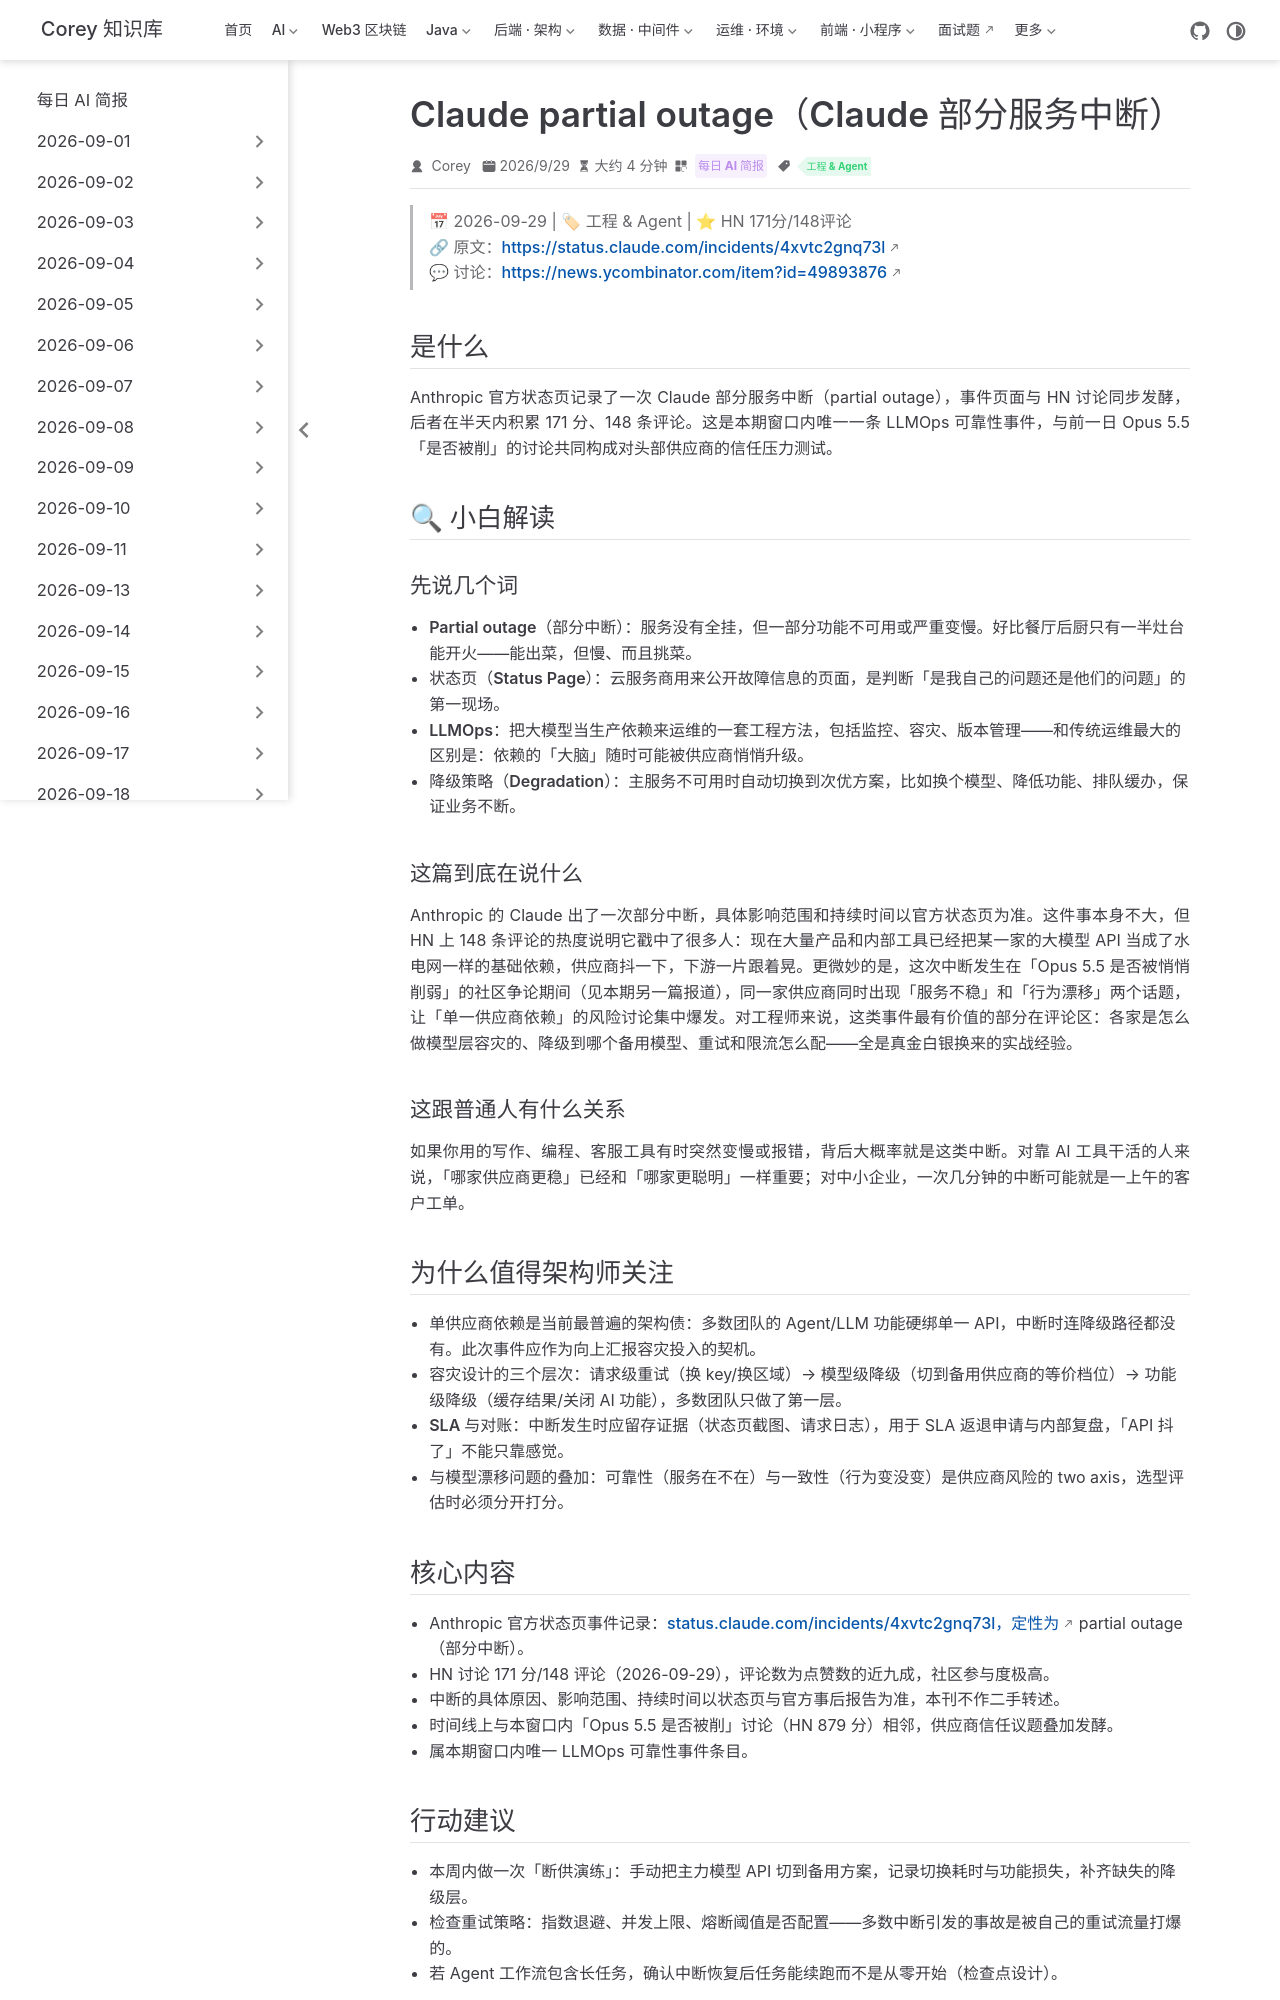

repository: code-corey/code-corey.github.io · page: News/2026-10-01/03-claude-partial-outage.html · generator: jekyll

---
title: "Claude partial outage（Claude 部分服务中断）"
shortTitle: "Claude 部分中断"
sidebarGroup: "2026-10-01"
order: 3
date: 2026-09-29
category:
  - "每日 AI 简报"
tag:
  - "工程 & Agent"
description: "Anthropic 状态页记录 Claude 部分中断，HN 171 分/148 评论热议，LLM 供应商可靠性与容灾设计再成焦点。"
---

# Claude partial outage（Claude 部分服务中断）

> 📅 2026-09-29 | 🏷 工程 & Agent | ⭐ HN 171分/148评论
> 🔗 原文：https://status.claude.com/incidents/4xvtc2gnq73l
> 💬 讨论：https://news.ycombinator.com/item?id=49893876

## 是什么

Anthropic 官方状态页记录了一次 Claude 部分服务中断（partial outage），事件页面与 HN 讨论同步发酵，后者在半天内积累 171 分、148 条评论。这是本期窗口内唯一一条 LLMOps 可靠性事件，与前一日 Opus 5.5「是否被削」的讨论共同构成对头部供应商的信任压力测试。

## 🔍 小白解读

### 先说几个词

- **Partial outage（部分中断）**：服务没有全挂，但一部分功能不可用或严重变慢。好比餐厅后厨只有一半灶台能开火——能出菜，但慢、而且挑菜。
- **状态页（Status Page）**：云服务商用来公开故障信息的页面，是判断「是我自己的问题还是他们的问题」的第一现场。
- **LLMOps**：把大模型当生产依赖来运维的一套工程方法，包括监控、容灾、版本管理——和传统运维最大的区别是：依赖的「大脑」随时可能被供应商悄悄升级。
- **降级策略（Degradation）**：主服务不可用时自动切换到次优方案，比如换个模型、降低功能、排队缓办，保证业务不断。

### 这篇到底在说什么

Anthropic 的 Claude 出了一次部分中断，具体影响范围和持续时间以官方状态页为准。这件事本身不大，但 HN 上 148 条评论的热度说明它戳中了很多人：现在大量产品和内部工具已经把某一家的大模型 API 当成了水电网一样的基础依赖，供应商抖一下，下游一片跟着晃。更微妙的是，这次中断发生在「Opus 5.5 是否被悄悄削弱」的社区争论期间（见本期另一篇报道），同一家供应商同时出现「服务不稳」和「行为漂移」两个话题，让「单一供应商依赖」的风险讨论集中爆发。对工程师来说，这类事件最有价值的部分在评论区：各家是怎么做模型层容灾的、降级到哪个备用模型、重试和限流怎么配——全是真金白银换来的实战经验。

### 这跟普通人有什么关系

如果你用的写作、编程、客服工具有时突然变慢或报错，背后大概率就是这类中断。对靠 AI 工具干活的人来说，「哪家供应商更稳」已经和「哪家更聪明」一样重要；对中小企业，一次几分钟的中断可能就是一上午的客户工单。

## 为什么值得架构师关注

- **单供应商依赖是当前最普遍的架构债**：多数团队的 Agent/LLM 功能硬绑单一 API，中断时连降级路径都没有。此次事件应作为向上汇报容灾投入的契机。
- **容灾设计的三个层次**：请求级重试（换 key/换区域）→ 模型级降级（切到备用供应商的等价档位）→ 功能级降级（缓存结果/关闭 AI 功能），多数团队只做了第一层。
- **SLA 与对账**：中断发生时应留存证据（状态页截图、请求日志），用于 SLA 返退申请与内部复盘，「API 抖了」不能只靠感觉。
- **与模型漂移问题的叠加**：可靠性（服务在不在）与一致性（行为变没变）是供应商风险的 two axis，选型评估时必须分开打分。
